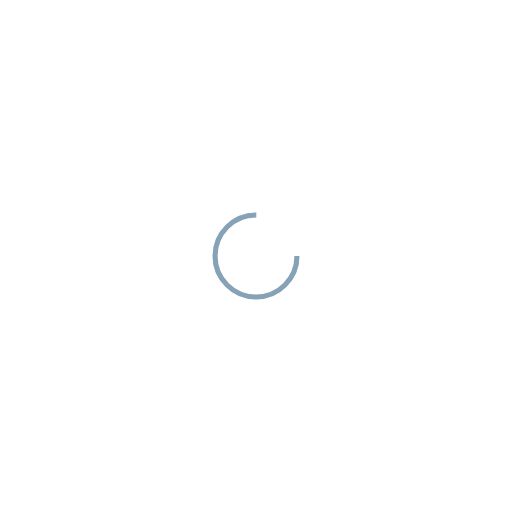
t = 0.00 s
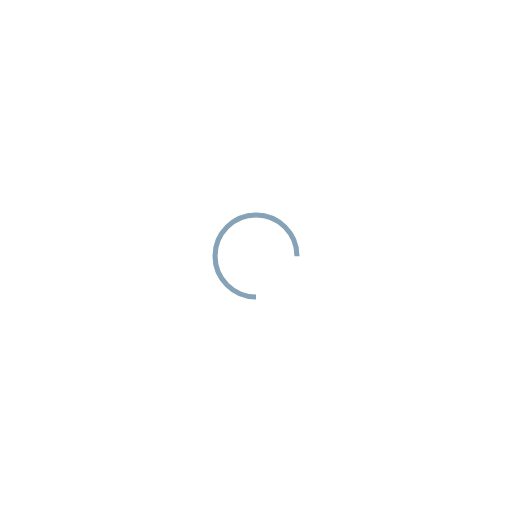
t = 0.25 s
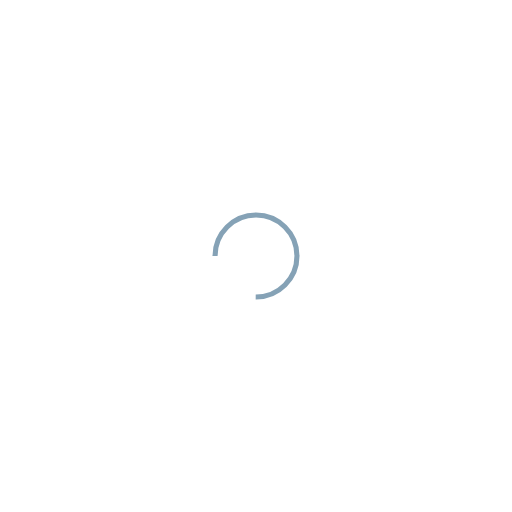
t = 0.50 s
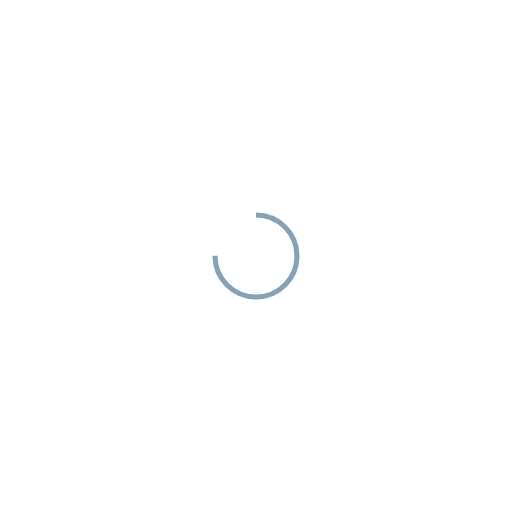
t = 0.75 s

The animated SVG that drew these frames (rendered in a browser with its animation timeline set to each time). Animation: 1 SMIL element (animateTransform=1); one cycle of 1.00 s, repeats indefinitely.

<svg xmlns="http://www.w3.org/2000/svg" xmlns:xlink="http://www.w3.org/1999/xlink" style="margin:auto;background:0 0;display:block;shape-rendering:auto" width="200" height="200" preserveAspectRatio="xMidYMid" viewBox="0 0 100 100"><circle cx="50" cy="50" r="8" fill="none" stroke="#85a2b6" stroke-dasharray="37.699 14.566" stroke-width="1"><animateTransform attributeName="transform" dur="1s" keyTimes="0;1" repeatCount="indefinite" type="rotate" values="0 50 50;360 50 50"/></circle></svg>